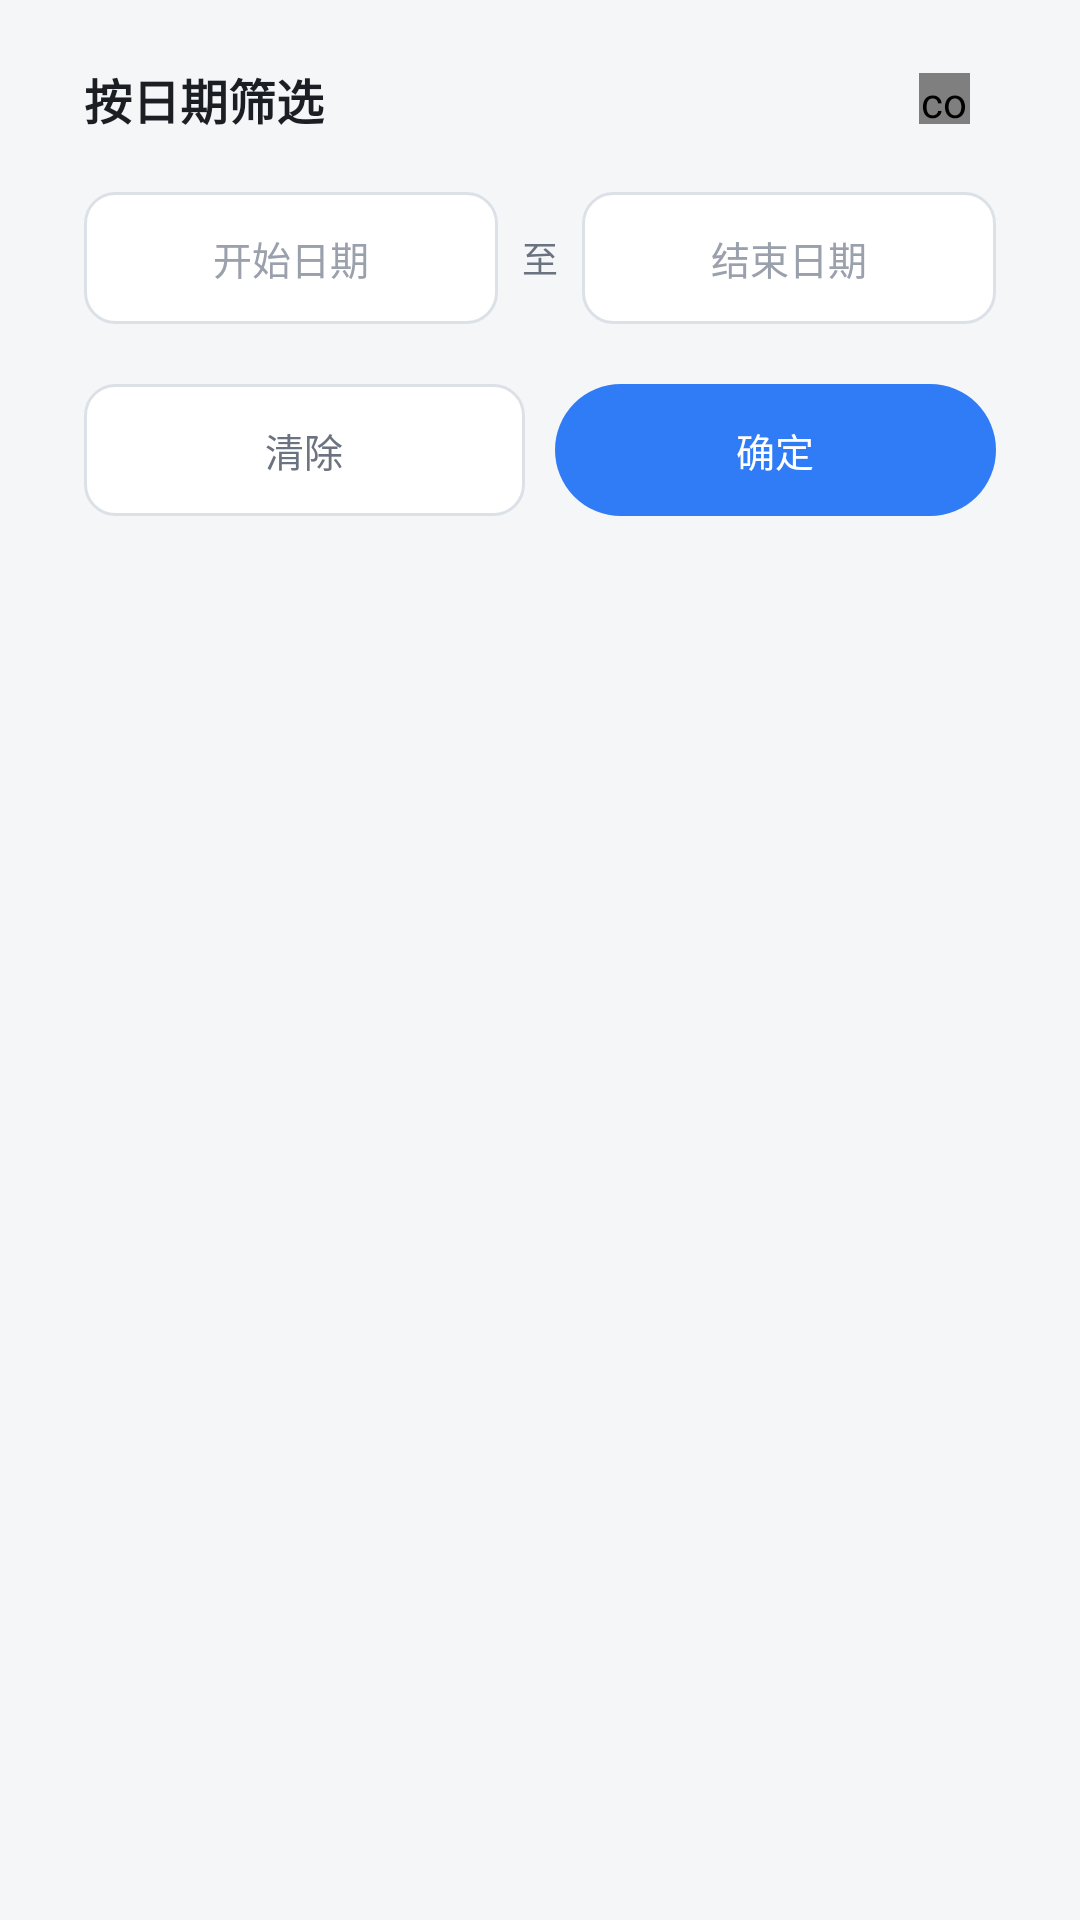

Here is an Android app screen rendered from its layout file. Give the layout XML and the strings, colors and styles it references.
<!-- AndroidManifest.xml: application theme Theme.WorkCamera -->
<!-- res/layout/dialog_date_filter.xml -->
<?xml version="1.0" encoding="utf-8"?>
<LinearLayout xmlns:android="http://schemas.android.com/apk/res/android"
    android:layout_width="match_parent"
    android:layout_height="wrap_content"
    android:orientation="vertical"
    android:paddingStart="12dp"
    android:paddingEnd="12dp"
    android:paddingBottom="12dp">

    <LinearLayout
        android:layout_width="match_parent"
        android:layout_height="wrap_content"
        android:background="@drawable/bg_sheet"
        android:orientation="vertical"
        android:paddingStart="16dp"
        android:paddingTop="16dp"
        android:paddingEnd="16dp"
        android:paddingBottom="16dp">

        <LinearLayout
            android:layout_width="match_parent"
            android:layout_height="wrap_content"
            android:gravity="center_vertical"
            android:orientation="horizontal">

            <TextView
                android:layout_width="0dp"
                android:layout_height="wrap_content"
                android:layout_weight="1"
                android:text="@string/filter_title"
                android:textColor="@color/ink"
                android:textSize="16sp"
                android:textStyle="bold" />

            <FrameLayout
                android:id="@+id/dlgClose"
                android:layout_width="34dp"
                android:layout_height="34dp"
                android:background="?attr/selectableItemBackgroundBorderless"
                android:clickable="true"
                android:focusable="true">

                <com.workcamera.app.GlyphView
                    android:id="@+id/dlgCloseGlyph"
                    android:layout_width="17dp"
                    android:layout_height="17dp"
                    android:layout_gravity="center" />
            </FrameLayout>
        </LinearLayout>

        <LinearLayout
            android:layout_width="match_parent"
            android:layout_height="wrap_content"
            android:layout_marginTop="14dp"
            android:gravity="center_vertical"
            android:orientation="horizontal">

            <TextView
                android:id="@+id/dlgStartField"
                android:layout_width="0dp"
                android:layout_height="44dp"
                android:layout_weight="1"
                android:background="@drawable/bg_date_field"
                android:gravity="center"
                android:text="@string/date_start"
                android:textColor="@color/ink_faint"
                android:textSize="13sp" />

            <TextView
                android:layout_width="wrap_content"
                android:layout_height="wrap_content"
                android:layout_marginStart="8dp"
                android:layout_marginEnd="8dp"
                android:text="@string/date_to"
                android:textColor="@color/ink_sub"
                android:textSize="12sp" />

            <TextView
                android:id="@+id/dlgEndField"
                android:layout_width="0dp"
                android:layout_height="44dp"
                android:layout_weight="1"
                android:background="@drawable/bg_date_field"
                android:gravity="center"
                android:text="@string/date_end"
                android:textColor="@color/ink_faint"
                android:textSize="13sp" />
        </LinearLayout>

        <ScrollView
            android:layout_width="match_parent"
            android:layout_height="wrap_content"
            android:layout_marginTop="8dp"
            android:overScrollMode="never"
            android:scrollbars="none">

            <FrameLayout
                android:id="@+id/calendarHost"
                android:layout_width="match_parent"
                android:layout_height="wrap_content" />
        </ScrollView>

        <LinearLayout
            android:layout_width="match_parent"
            android:layout_height="wrap_content"
            android:layout_marginTop="12dp"
            android:orientation="horizontal">

            <TextView
                android:id="@+id/dlgClear"
                android:layout_width="0dp"
                android:layout_height="44dp"
                android:layout_weight="1"
                android:background="@drawable/bg_date_field"
                android:gravity="center"
                android:text="@string/reset"
                android:textColor="@color/ink_sub"
                android:textSize="13sp" />

            <TextView
                android:id="@+id/dlgConfirm"
                android:layout_width="0dp"
                android:layout_height="44dp"
                android:layout_marginStart="10dp"
                android:layout_weight="1"
                android:background="@drawable/bg_primary_button"
                android:gravity="center"
                android:text="@string/confirm"
                android:textColor="@color/white"
                android:textSize="13sp" />
        </LinearLayout>
    </LinearLayout>
</LinearLayout>
<!-- resources referenced by this layout -->
<resources>
  <color name="ink">#1B1F24</color>
  <color name="ink_faint">#9AA1AC</color>
  <color name="ink_sub">#6B7280</color>
  <color name="white">#FFFFFFFF</color>
  <!-- drawable bg_date_field (drawable) -->
  <?xml version="1.0" encoding="utf-8"?>
  <shape xmlns:android="http://schemas.android.com/apk/res/android" android:shape="rectangle">
      <corners android:radius="10dp" />
      <solid android:color="#FFFFFFFF" />
      <stroke android:width="1dp" android:color="#DCE1E8" />
  </shape>
  <!-- drawable bg_primary_button (drawable) -->
  <?xml version="1.0" encoding="utf-8"?>
  <shape xmlns:android="http://schemas.android.com/apk/res/android" android:shape="rectangle">
      <corners android:radius="22dp" />
      <solid android:color="#2F7CF6" />
  </shape>
  <string name="confirm">确定</string>
  <string name="date_end">结束日期</string>
  <string name="date_start">开始日期</string>
  <string name="date_to">至</string>
  <string name="filter_title">按日期筛选</string>
  <string name="reset">清除</string>
  <style name="Theme.WorkCamera" parent="Theme.Material3.Light.NoActionBar">
          <item name="colorPrimary">@color/accent</item>
          <item name="colorPrimaryDark">@color/accent_dark</item>
          <item name="colorSecondary">@color/accent</item>
          <item name="android:statusBarColor">@color/white</item>
          <item name="android:windowLightStatusBar">true</item>
          <item name="android:navigationBarColor">@color/white</item>
          <item name="android:windowLightNavigationBar">true</item>
          <item name="android:windowBackground">@color/page_bg</item>
      </style>
  <color name="accent">#2F7CF6</color>
  <color name="accent_dark">#1F63D2</color>
  <color name="page_bg">#F5F6F8</color>
</resources>
